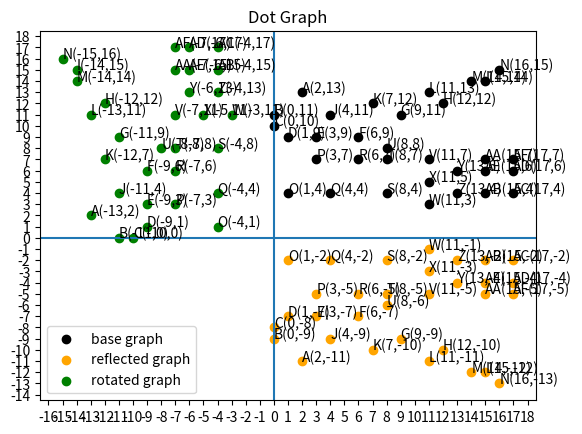

The script that saved this image:
import matplotlib.pyplot as plt
import numpy as np
import matplotlib.ticker as ticker

# Label data points
def label_data_points(x_values, y_values, ax, base_point_labels):
    i = 0
    for xy in zip(x_values, y_values):
        ax.annotate('{}({},{})'.format(base_point_labels[i], xy[0], xy[1]), xy=xy, textcoords='data')
        i += 1

# Generate points rotated 90 degrees clockwise
def rotate_points_ninety_counterclockwise(x_values, y_values):
    i = 0
    number_of_starting_values = len(x_values)
    rotated_x_values = []
    rotated_y_values = []
    while i < number_of_starting_values:
        rotated_x_values.append(-1 * y_values[i])
        rotated_y_values.append(x_values[i])
        i+=1
    return(rotated_x_values, rotated_y_values)

# Generate reflection points on a horizontal axis
def reflect_points_on_horizontal_axis(x_values, y_values, reflection_y_intercept):
    i = 0
    number_of_starting_values = len(x_values)
    reflected_y_values = []
    while i < number_of_starting_values:
        reflected_y_values.append((reflection_y_intercept - y_values[i]) + reflection_y_intercept)
        i+=1
    return(x_values, reflected_y_values) # X values don't change when reflecting on a horizontal axis

# Plot a set of points and various transforms on them
def plot_points():
    # To graph another transform:
    #   1. Populate another set of x/y arrays.  Define new variables for the label and color
    #   2. Use the ax variable to make a new call to the scatter function, passing in your new x/y arrays, color, and label
    #   3. Add a call to label_data_points function, passing in your new x/y arrays

    # Set base x/y values
    base_x_values = [2,0,0,1,3,6,9,12,15,4,7,11,14,16,1,3,4,6,8,8,8,11,11,11,13,13,15,15,17,17,15,17]
    base_y_values = [13,11,10,9,9,9,11,12,14,11,12,13,14,15,4,7,4,7,4,7,8,7,3,5,6,4,7,4,4,6,6,7]
    base_point_labels = ["A","B","C","D","E","F","G","H","I","J","K","L","M","N","O","P","Q","R","S","T","U","V","W","X","Y","Z","AA","AB","AC","AD","AE", "AF"]
    base_graph_label = "base graph"
    base_graph_color = "black"

    # Get reflected x/y values
    reflect_on_y_intercept = 1
    (reflected_x_values, reflected_y_values) = reflect_points_on_horizontal_axis(base_x_values, base_y_values, reflect_on_y_intercept)
    reflected_graph_label = "reflected graph"
    reflected_graph_color = "orange"

    # Get rotated x/y values (rotate 90 degrees clockwise)
    rotated_x_values, rotated_y_values = rotate_points_ninety_counterclockwise(base_x_values, base_y_values)
    rotated_graph_label = "rotated graph"
    rotated_graph_color = "green"

    # Generate scatter graphs based on above x/y numbers
    fig, ax = plt.subplots(1, 1, sharex='all', sharey='all')
    ax.scatter(base_x_values, base_y_values, color = base_graph_color, label = base_graph_label)
    ax.scatter(reflected_x_values, reflected_y_values, color = reflected_graph_color,  label = reflected_graph_label)
    ax.scatter(rotated_x_values, rotated_y_values, color = rotated_graph_color, label = rotated_graph_label)

    # Label data points
    # Note base point labels are used for all points
    label_data_points(base_x_values, base_y_values, ax, base_point_labels)
    label_data_points(reflected_x_values, reflected_y_values, ax, base_point_labels)
    label_data_points(rotated_x_values, rotated_y_values, ax, base_point_labels)

    # Set graph title
    ax.set_title("Dot Graph")

    # Format x/y axes and legend
    ax.axhline(0)
    ax.axvline(0)
    tick_interval = 1
    ax.xaxis.set_major_locator(ticker.MultipleLocator(tick_interval))
    ax.yaxis.set_major_locator(ticker.MultipleLocator(tick_interval))
    ax.legend()

    # Show graph
    plt.show()

if __name__ == '__main__':
    plot_points()
